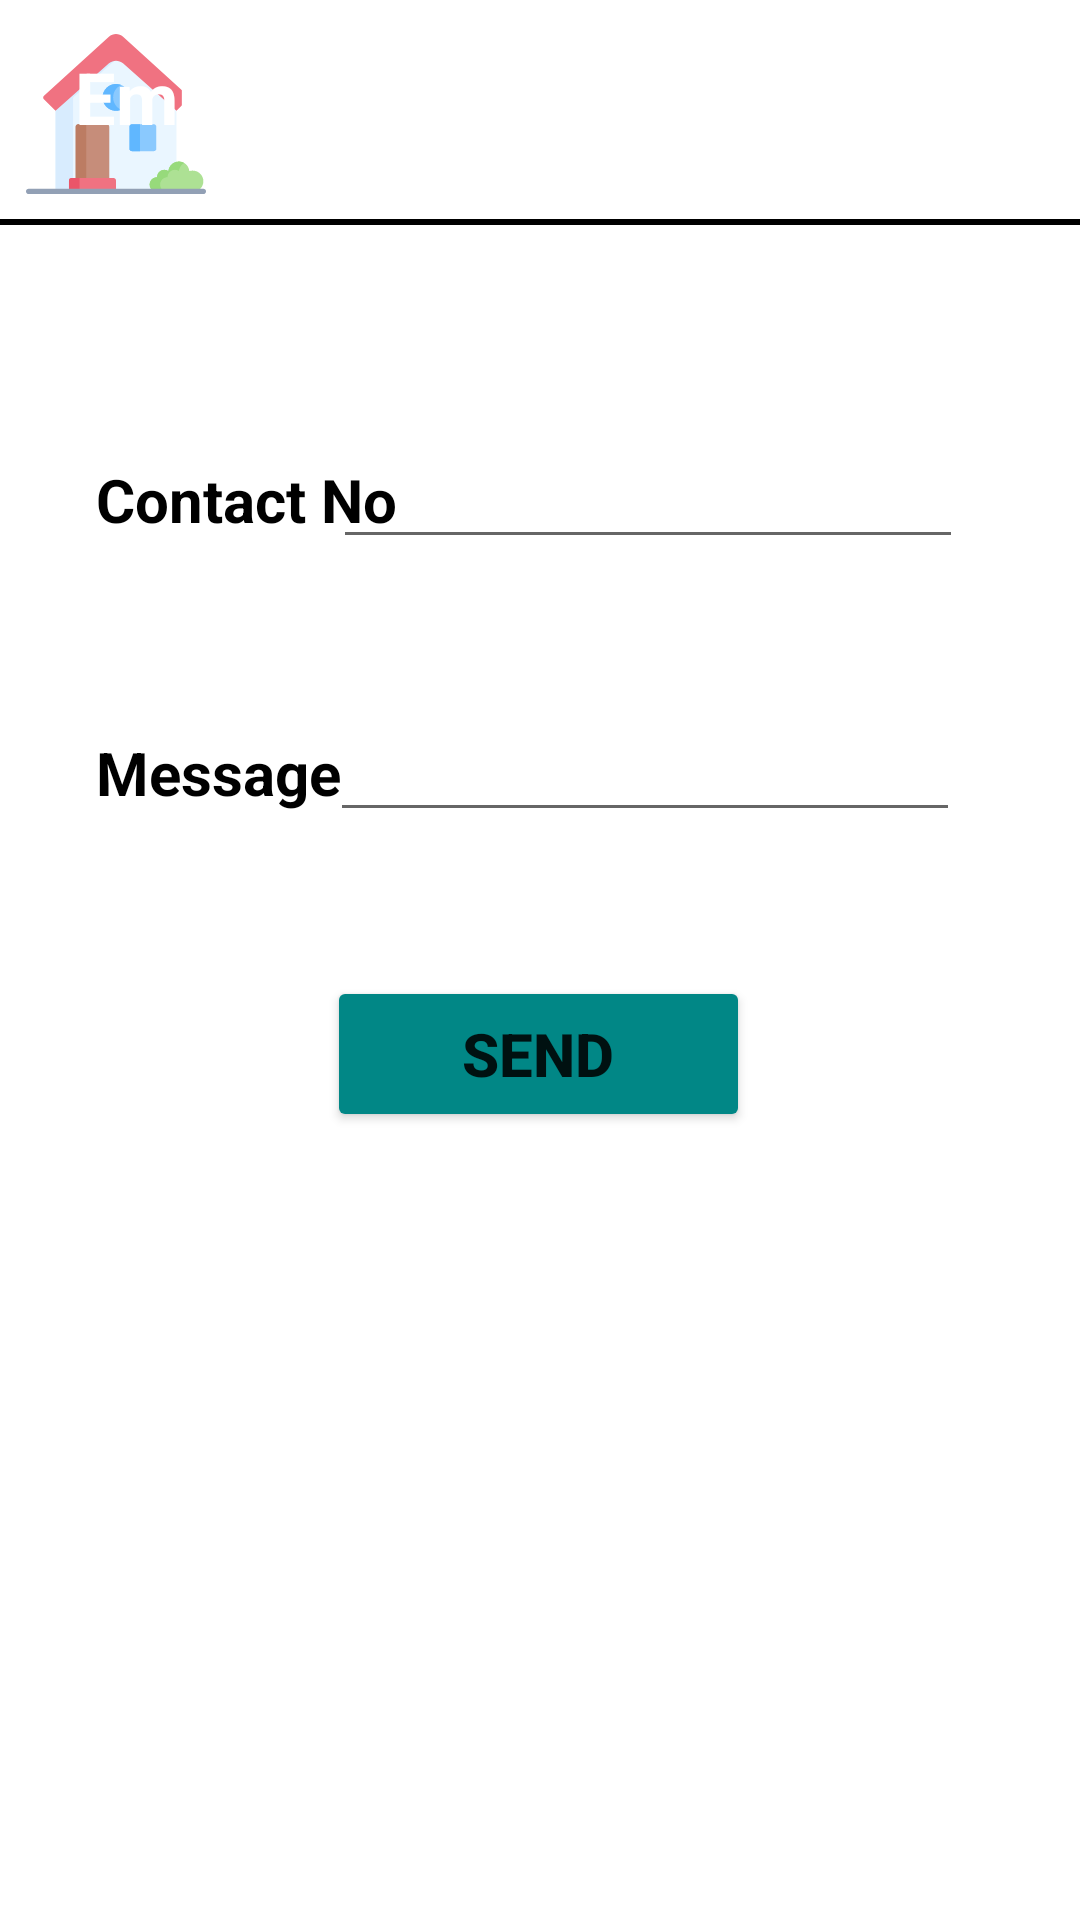

The Android layout XML behind this screen, and the referenced resources:
<!-- AndroidManifest.xml: application theme Theme.Fame_Care -->
<!-- res/layout/activity_send_message.xml -->
<?xml version="1.0" encoding="utf-8"?>
<androidx.constraintlayout.widget.ConstraintLayout xmlns:android="http://schemas.android.com/apk/res/android"
    xmlns:app="http://schemas.android.com/apk/res-auto"
    xmlns:tools="http://schemas.android.com/tools"
    android:layout_width="match_parent"
    android:layout_height="match_parent"
    android:background="@drawable/backgroundlogin"
    tools:context=".SendMessage">


    <ImageView
        android:id="@+id/imageView3"
        android:layout_width="61dp"
        android:layout_height="60dp"
        android:layout_marginStart="8dp"
        android:layout_marginTop="8dp"
        app:layout_constraintStart_toStartOf="parent"
        app:layout_constraintTop_toTopOf="parent"
        app:srcCompat="@drawable/ic_home" />

    <ImageView
        android:id="@+id/imageView4"
        android:layout_width="65dp"
        android:layout_height="60dp"
        android:layout_marginTop="8dp"
        android:layout_marginEnd="8dp"
        app:layout_constraintEnd_toEndOf="parent"
        app:layout_constraintTop_toTopOf="parent"
        app:srcCompat="@drawable/userprofile2" />

    <TextView
        android:id="@+id/tv_employeemanagement"
        android:layout_width="262dp"
        android:layout_height="47dp"
        android:layout_marginStart="16dp"
        android:layout_marginTop="16dp"
        android:text="Employee Management"
        android:textColor="@color/white"
        android:textSize="24sp"
        android:textStyle="bold"
        app:layout_constraintEnd_toStartOf="@+id/imageView4"
        app:layout_constraintHorizontal_bias="1.0"
        app:layout_constraintStart_toEndOf="@+id/imageView3"
        app:layout_constraintTop_toTopOf="parent" />

    <View
        android:id="@+id/divider"
        android:layout_width="422dp"
        android:layout_height="2dp"
        android:layout_marginTop="10dp"
        android:background="@color/black"
        app:layout_constraintEnd_toEndOf="parent"
        app:layout_constraintHorizontal_bias="0.545"
        app:layout_constraintStart_toStartOf="parent"
        app:layout_constraintTop_toBottomOf="@+id/tv_employeemanagement" />


    <TextView
        android:id="@+id/tv_sendcontactno"
        android:layout_width="wrap_content"
        android:layout_height="wrap_content"
        android:layout_marginStart="32dp"
        android:layout_marginTop="90dp"
        android:text="@string/tv_sendcontactno"
        android:textColor="@color/black"
        android:textSize="20sp"
        android:textStyle="bold"
        app:layout_constraintStart_toStartOf="parent"
        app:layout_constraintTop_toBottomOf="@+id/tv_employeemanagement" />

    <TextView
        android:id="@+id/tv_sendmessage"
        android:layout_width="wrap_content"
        android:layout_height="wrap_content"
        android:layout_marginStart="32dp"
        android:layout_marginTop="64dp"
        android:text="@string/tv_sendmessage"
        android:textColor="@color/black"
        android:textSize="20sp"
        android:textStyle="bold"
        app:layout_constraintEnd_toStartOf="@+id/et_sendmessagedata"
        app:layout_constraintHorizontal_bias="0.0"
        app:layout_constraintStart_toStartOf="parent"
        app:layout_constraintTop_toBottomOf="@+id/tv_sendcontactno" />

    <EditText
        android:id="@+id/et_sendmessagedata"
        android:layout_width="wrap_content"
        android:layout_height="wrap_content"
        android:layout_marginEnd="40dp"
        android:ems="10"
        android:inputType="textPersonName"
        android:text="@string/et_sendmessagedata"
        app:layout_constraintBaseline_toBaselineOf="@+id/tv_sendmessage"
        app:layout_constraintEnd_toEndOf="parent"
        tools:ignore="TouchTargetSizeCheck,SpeakableTextPresentCheck" />

    <Button
        android:id="@+id/btn_send"
        android:layout_width="141dp"
        android:layout_height="52dp"
        android:layout_marginTop="48dp"
        android:backgroundTint="@color/teal_700"
        android:onClick="sendSMS"
        android:text="@string/btn_send"
        android:textSize="20sp"
        android:textStyle="bold"
        app:layout_constraintEnd_toEndOf="parent"
        app:layout_constraintHorizontal_bias="0.498"
        app:layout_constraintStart_toStartOf="parent"
        app:layout_constraintTop_toBottomOf="@+id/et_sendmessagedata" />

    <EditText
        android:id="@+id/et_sendcontactnodata"
        android:layout_width="wrap_content"
        android:layout_height="wrap_content"
        android:layout_marginEnd="40dp"
        android:ems="10"
        android:inputType="textPersonName"
        android:text="@string/et_sendcontactnodata"
        app:layout_constraintBaseline_toBaselineOf="@+id/tv_sendcontactno"
        app:layout_constraintEnd_toEndOf="parent"
        app:layout_constraintHorizontal_bias="0.965"
        app:layout_constraintStart_toEndOf="@+id/tv_sendcontactno"
        tools:ignore="TouchTargetSizeCheck,TouchTargetSizeCheck,SpeakableTextPresentCheck" />
</androidx.constraintlayout.widget.ConstraintLayout>
<!-- resources referenced by this layout -->
<resources>
  <!-- drawable ic_home: vector/xml drawable (drawable, 3327 chars, omitted) -->
  <string name="btn_send">SEND</string>
  <string name="et_sendcontactnodata" />
  <string name="et_sendmessagedata" />
  <string name="tv_sendcontactno">Contact No</string>
  <string name="tv_sendmessage">Message</string>
  <style name="Theme.Fame_Care" parent="Theme.MaterialComponents.DayNight.DarkActionBar">
          
          <item name="colorPrimary">@color/purple_500</item>
          <item name="colorPrimaryVariant">@color/purple_700</item>
          <item name="colorOnPrimary">@color/white</item>
          
          <item name="colorSecondary">@color/teal_200</item>
          <item name="colorSecondaryVariant">@color/teal_700</item>
          <item name="colorOnSecondary">@color/black</item>
          
          <item name="android:statusBarColor" tools:targetApi="l">?attr/colorPrimaryVariant</item>
          
      </style>
  <!-- not gathered from this repository: default colours our renderer supplied (Android Studio template values) -->
  <color name="purple_500">#FF6200EE</color>
  <color name="purple_700">#FF3700B3</color>
  <color name="teal_200">#FF03DAC5</color>
  <color name="teal_700">#FF018786</color>
  <color name="black">#FF000000</color>
  <color name="white">#FFFFFFFF</color>
</resources>
